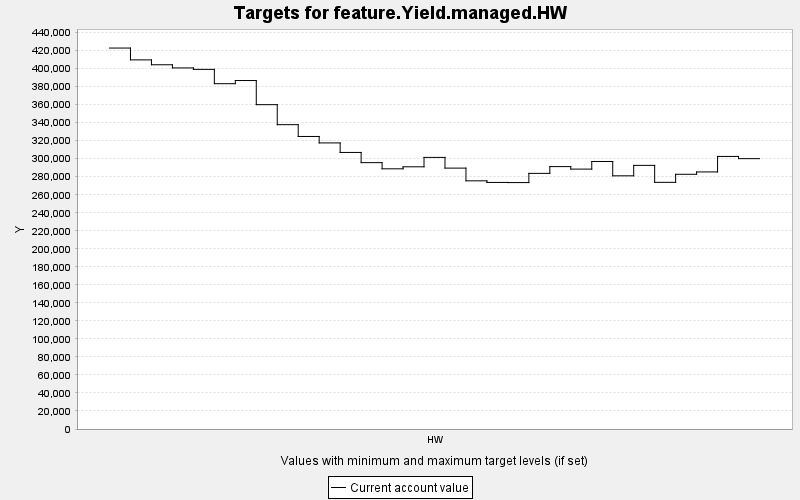

The data file committed next to this chart (first rows):
TARGET, PERIOD, YEAR, PERIODWIDTH, MINIMUM, MAXIMUM, MINWEIGHT, MAXWEIGHT, CURRENT, SUMMARY
feature.Yield.managed.HW, 0, 0, 10.0, 0.0, 10000, 1.0, 1.0, 422808, 0.0
feature.Yield.managed.HW, 1, 10, 10.0, 0.0, 10000, 1.0, 1.0, 409670, 0.0
feature.Yield.managed.HW, 2, 20, 10.0, 0.0, 10000, 1.0, 1.0, 404259, 0.0
feature.Yield.managed.HW, 3, 30, 10.0, 0.0, 10000, 1.0, 1.0, 400745, 0.0
feature.Yield.managed.HW, 4, 40, 10.0, 0.0, 10000, 1.0, 1.0, 399141, 0.0
feature.Yield.managed.HW, 5, 50, 10.0, 0.0, 10000, 1.0, 1.0, 383240, 0.0
feature.Yield.managed.HW, 6, 60, 10.0, 0.0, 10000, 1.0, 1.0, 386757, 0.0
feature.Yield.managed.HW, 7, 70, 10.0, 0.0, 10000, 1.0, 1.0, 359965, 0.0
feature.Yield.managed.HW, 8, 80, 10.0, 0.0, 10000, 1.0, 1.0, 337771, 0.0
feature.Yield.managed.HW, 9, 90, 10.0, 0.0, 10000, 1.0, 1.0, 324676, 0.0
feature.Yield.managed.HW, 10, 100, 10.0, 0.0, 10000, 1.0, 1.0, 317509, 0.0
feature.Yield.managed.HW, 11, 110, 10.0, 0.0, 10000, 1.0, 1.0, 306944, 0.0
feature.Yield.managed.HW, 12, 120, 10.0, 0.0, 10000, 1.0, 1.0, 295626, 0.0
feature.Yield.managed.HW, 13, 130, 10.0, 0.0, 10000, 1.0, 1.0, 288772, 0.0
feature.Yield.managed.HW, 14, 140, 10.0, 0.0, 10000, 1.0, 1.0, 291008, 0.0
feature.Yield.managed.HW, 15, 150, 10.0, 0.0, 10000, 1.0, 1.0, 301441, 0.0
feature.Yield.managed.HW, 16, 160, 10.0, 0.0, 10000, 1.0, 1.0, 289551, 0.0
feature.Yield.managed.HW, 17, 170, 10.0, 0.0, 10000, 1.0, 1.0, 275433, 0.0
feature.Yield.managed.HW, 18, 180, 10.0, 0.0, 10000, 1.0, 1.0, 273660, 0.0
feature.Yield.managed.HW, 19, 190, 10.0, 0.0, 10000, 1.0, 1.0, 273499, 0.0
feature.Yield.managed.HW, 20, 200, 10.0, 0.0, 10000, 1.0, 1.0, 283719, 0.0
feature.Yield.managed.HW, 21, 210, 10.0, 0.0, 10000, 1.0, 1.0, 291239, 0.0
feature.Yield.managed.HW, 22, 220, 10.0, 0.0, 10000, 1.0, 1.0, 288457, 0.0
feature.Yield.managed.HW, 23, 230, 10.0, 0.0, 10000, 1.0, 1.0, 296904, 0.0
feature.Yield.managed.HW, 24, 240, 10.0, 0.0, 10000, 1.0, 1.0, 280996, 0.0
feature.Yield.managed.HW, 25, 250, 10.0, 0.0, 10000, 1.0, 1.0, 292593, 0.0
feature.Yield.managed.HW, 26, 260, 10.0, 0.0, 10000, 1.0, 1.0, 273766, 0.0
feature.Yield.managed.HW, 27, 270, 10.0, 0.0, 10000, 1.0, 1.0, 282717, 0.0
feature.Yield.managed.HW, 28, 280, 10.0, 0.0, 10000, 1.0, 1.0, 285307, 0.0
feature.Yield.managed.HW, 29, 290, 10.0, 0.0, 10000, 1.0, 1.0, 302518, 0.0
feature.Yield.managed.HW, 30, 300, 10.0, 0.0, 10000, 1.0, 1.0, 300067, 0.0
